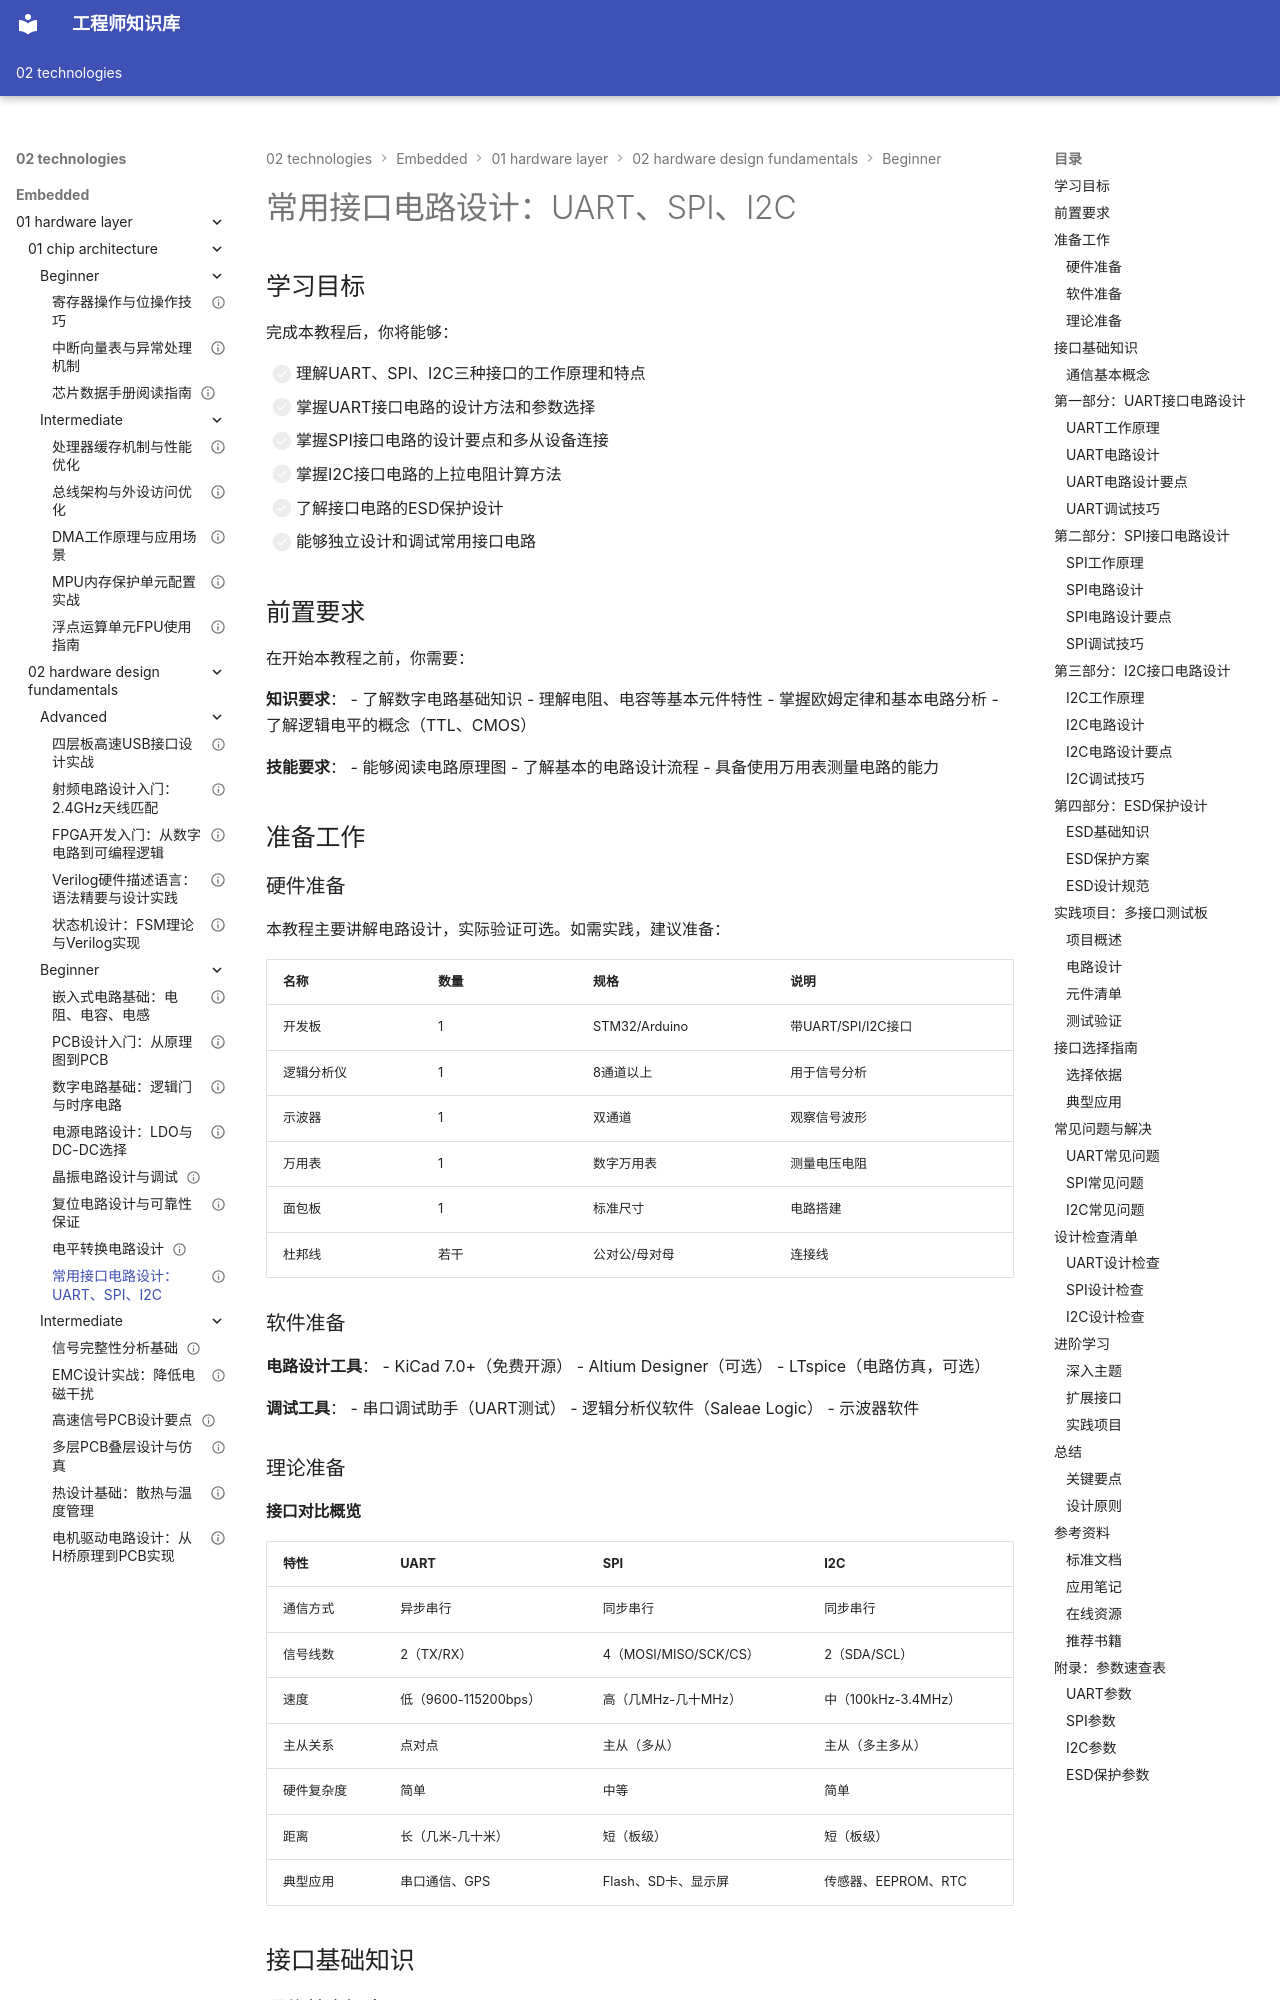

repository: Vuiora/knowledge-os · page: 02-technologies/embedded/01-hardware-layer/02-hardware-design-fundamentals/beginner/08-interface-circuits/index.html · generator: mkdocs

---
title: "常用接口电路设计：UART、SPI、I2C"
description: "深入学习嵌入式系统中最常用的三种通信接口电路设计，包括UART、SPI和I2C的硬件电路设计、参数计算和ESD保护，通过实践掌握接口电路设计技巧"
slug: "interface-circuits"

# 分类信息
domain: "底层硬件层"
module: "硬件设计基础"
content_type: "tutorial"
skill_level: "beginner"

# 标签和关联
tags:
  - 接口电路
  - UART
  - SPI
  - I2C
  - 硬件设计
  - 通信接口
prerequisites:
  - "01-basic-components"
  - "07-level-shifter"
related_contents:
  - "03-digital-circuits"
  - "05-crystal-oscillator"

# 学习信息
estimated_time: 70
difficulty_score: 3

# 作者和版本
author: "嵌入式知识平台"
author_id: "embedded-platform"
created_at: "2024-01-15"
updated_at: "2024-01-15"
version: "1.0"

# 语言和本地化
language: "zh-CN"
translations: []

# 状态和可见性
status: "published"
is_featured: true
is_premium: false

# SEO和元数据
keywords:
  - UART接口电路
  - SPI接口电路
  - I2C接口电路
  - 上拉电阻计算
  - ESD保护
  - 串口通信
cover_image: "/images/hardware/interface-circuits-cover.jpg"
---

# 常用接口电路设计：UART、SPI、I2C

## 学习目标

完成本教程后，你将能够：

- [ ] 理解UART、SPI、I2C三种接口的工作原理和特点
- [ ] 掌握UART接口电路的设计方法和参数选择
- [ ] 掌握SPI接口电路的设计要点和多从设备连接
- [ ] 掌握I2C接口电路的上拉电阻计算方法
- [ ] 了解接口电路的ESD保护设计
- [ ] 能够独立设计和调试常用接口电路

## 前置要求

在开始本教程之前，你需要：

**知识要求**：
- 了解数字电路基础知识
- 理解电阻、电容等基本元件特性
- 掌握欧姆定律和基本电路分析
- 了解逻辑电平的概念（TTL、CMOS）

**技能要求**：
- 能够阅读电路原理图
- 了解基本的电路设计流程
- 具备使用万用表测量电路的能力

## 准备工作

### 硬件准备

本教程主要讲解电路设计，实际验证可选。如需实践，建议准备：

| 名称 | 数量 | 规格 | 说明 |
|------|------|------|------|
| 开发板 | 1 | STM32/Arduino | 带UART/SPI/I2C接口 |
| 逻辑分析仪 | 1 | 8通道以上 | 用于信号分析 |
| 示波器 | 1 | 双通道 | 观察信号波形 |
| 万用表 | 1 | 数字万用表 | 测量电压电阻 |
| 面包板 | 1 | 标准尺寸 | 电路搭建 |
| 杜邦线 | 若干 | 公对公/母对母 | 连接线 |
